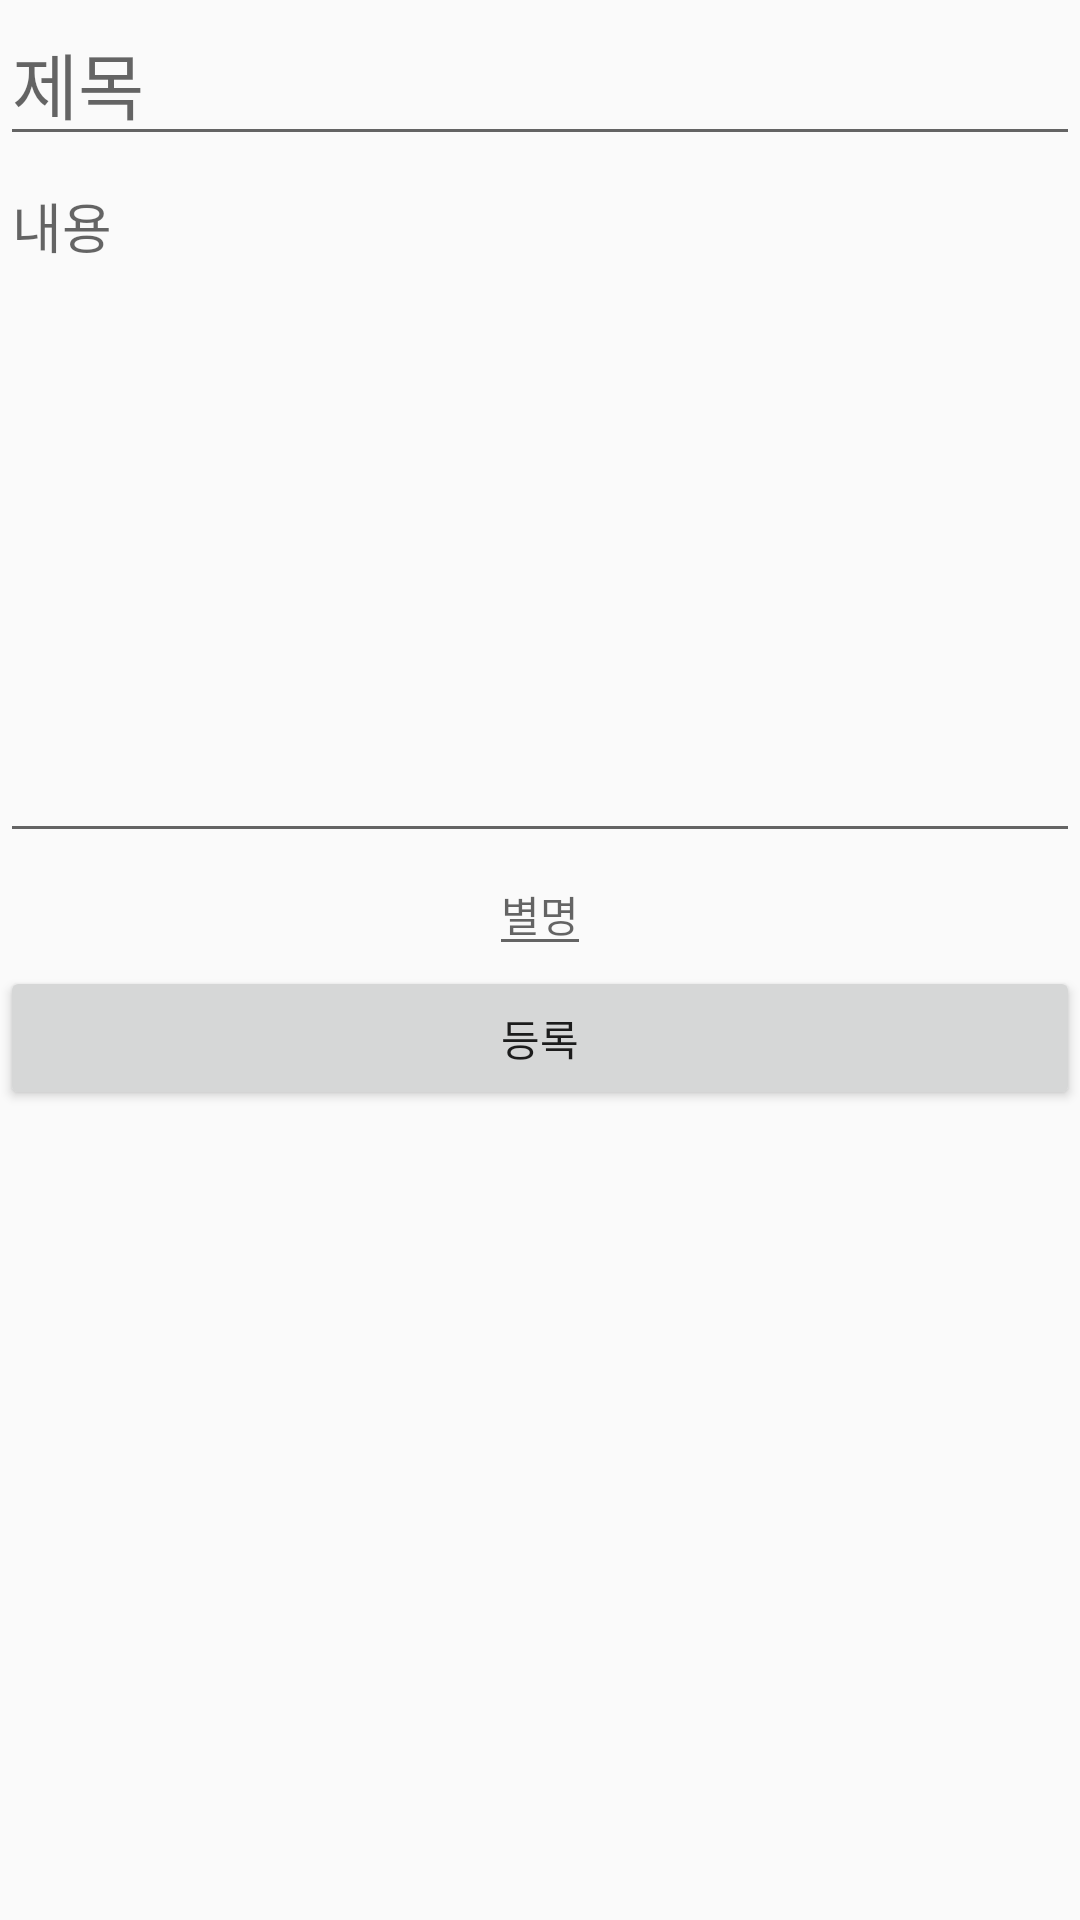

Write the Android layout XML for this screen, with the resource values it uses.
<!-- AndroidManifest.xml: application theme Theme.AppCompat.Light.NoActionBar -->
<!-- res/layout/activity_write.xml -->
<?xml version="1.0" encoding="utf-8"?>
<LinearLayout xmlns:android="http://schemas.android.com/apk/res/android"
    xmlns:app="http://schemas.android.com/apk/res-auto"
    xmlns:tools="http://schemas.android.com/tools"
    android:layout_width="match_parent"
    android:layout_height="match_parent"
    android:orientation="vertical"
    tools:context=".WriteActivity">

    <EditText
        android:id="@+id/write_title_text"
        android:layout_width="match_parent"
        android:layout_height="wrap_content"
        android:hint="제목"
        android:textSize="24sp"
        android:textColor="@android:color/black"
        tools:ignore="HardcodedText" />

    <EditText
        android:id="@+id/write_contents_text"
        android:layout_width="match_parent"
        android:layout_height="wrap_content"
        android:gravity="top"
        android:hint="내용"
        android:lines="10"
        android:textSize="18sp"
        tools:ignore="HardcodedText" />

    <EditText
        android:id="@+id/write_name_text"
        android:layout_width="wrap_content"
        android:layout_height="wrap_content"
        android:layout_gravity="center"
        android:hint="별명"
        android:textSize="14sp"
        tools:ignore="HardcodedText"/>

    <Button
        android:id="@+id/write_upload_button"
        android:layout_width="match_parent"
        android:layout_height="wrap_content"
        android:text="등록"
        tools:ignore="HardcodedText" />

</LinearLayout>
<!-- resources referenced by this layout -->
<resources>

</resources>
